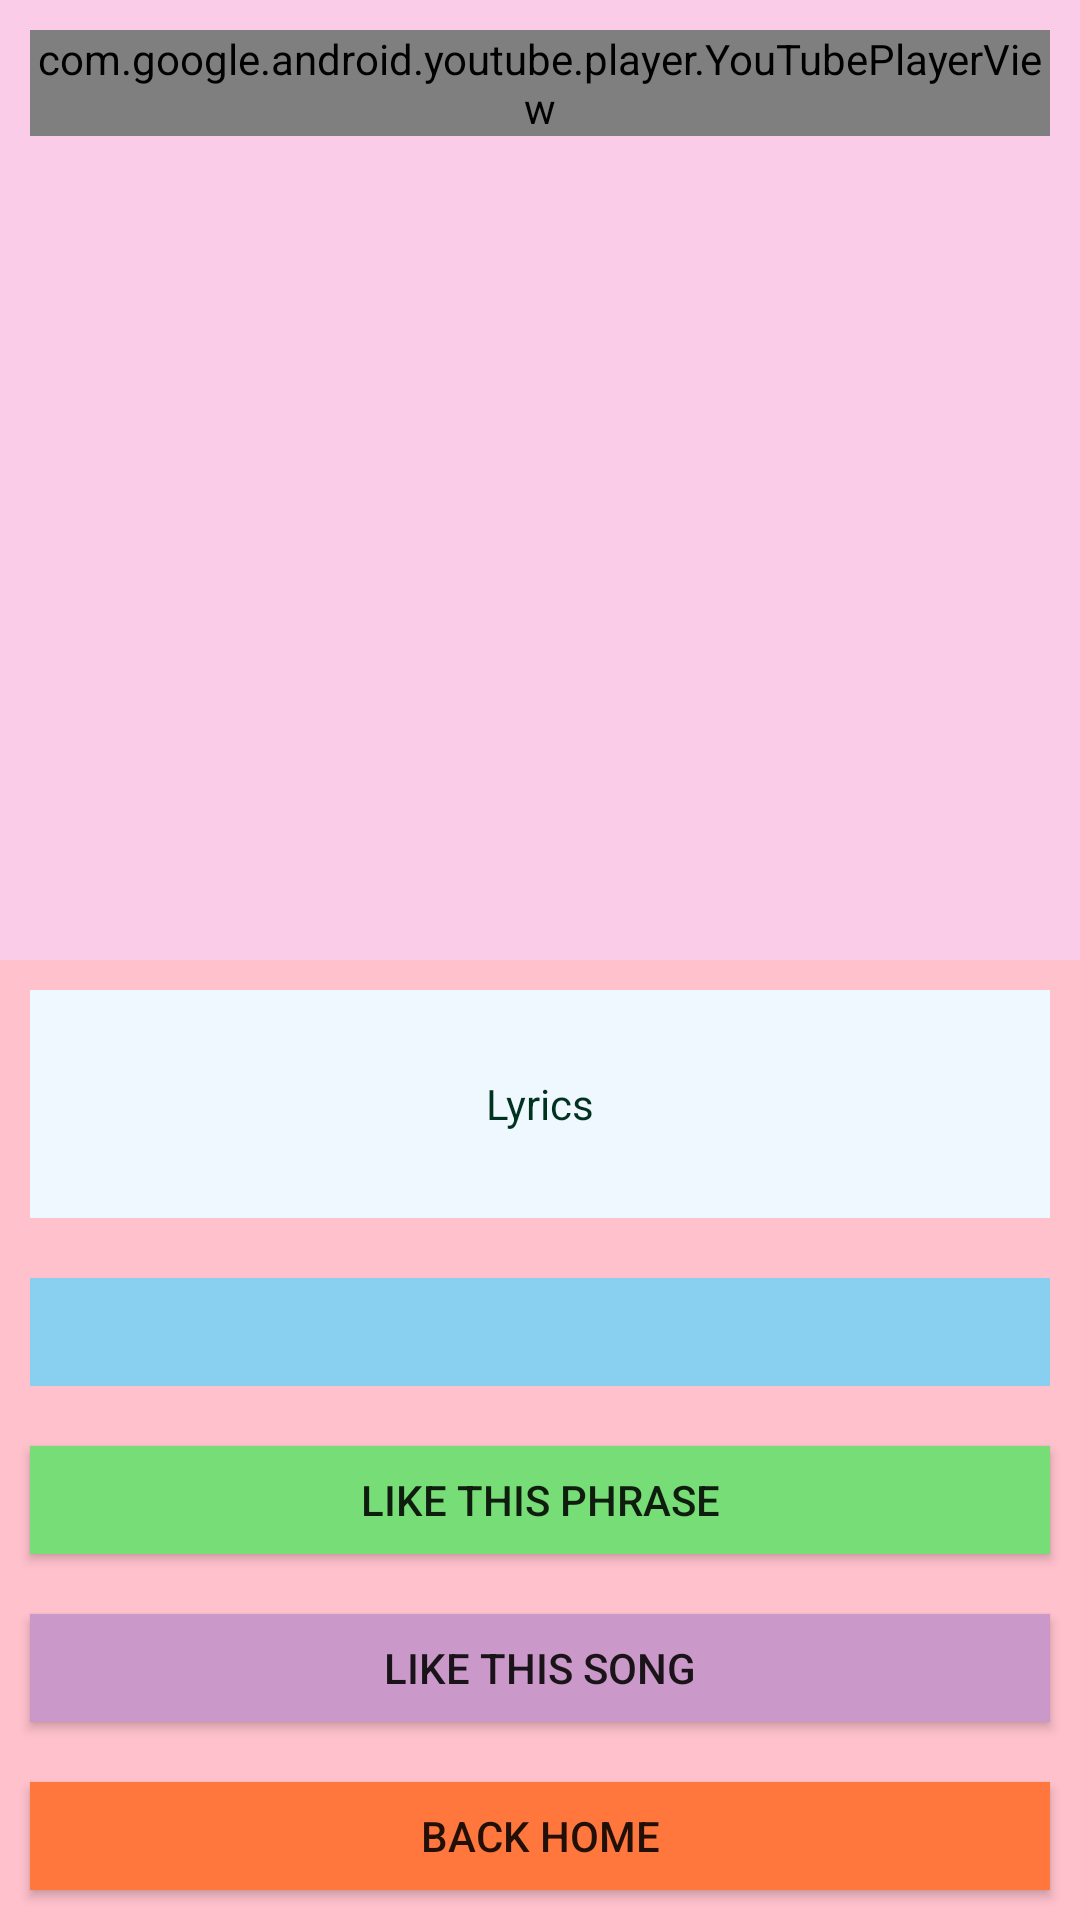

This screen was rendered from an Android layout file. Write that file and the resources it references.
<!-- AndroidManifest.xml: application theme AppTheme -->
<!-- res/layout/subactivity.xml -->
<?xml version="1.0" encoding="utf-8"?>
<LinearLayout xmlns:android="http://schemas.android.com/apk/res/android"
    xmlns:app="http://schemas.android.com/apk/res-auto"
    xmlns:tools="http://schemas.android.com/tools"
    android:layout_width="match_parent"
    android:layout_height="match_parent"
    android:orientation="vertical"
    android:weightSum="1"
    tools:context=".MainActivity">


    <LinearLayout
        android:layout_width="match_parent"
        android:layout_height="0dp"
        android:layout_weight="0.5"
        android:background="#FBCCE7"
        android:orientation="horizontal">



        <com.google.android.youtube.player.YouTubePlayerView
            android:id="@+id/youtube_player"
            android:layout_width="match_parent"
            android:layout_height="wrap_content"
            android:layout_margin="10dp"
            android:background="#ffff" />

    </LinearLayout>
    

    <LinearLayout
        android:layout_width="match_parent"
        android:layout_height="0dp"
        android:layout_weight="0.5"
        android:background="#FFC1CC"
        android:orientation="vertical"
        android:weightSum="1">
        

        <LinearLayout
            android:layout_width="match_parent"
            android:layout_height="0dp"
            android:layout_gravity="center"
            android:layout_weight="0.3">


            <TextView
                android:id="@+id/textView"
                android:layout_width="match_parent"
                android:layout_height="match_parent"
                android:layout_margin="10dp"
                android:background="#F0F8FF"
                android:gravity="center"
                android:text="Lyrics"
                android:textColor="#013220" />
            

        </LinearLayout>


        <LinearLayout
            android:layout_width="match_parent"
            android:layout_height="0dp"
            android:layout_weight="0.7"
            android:orientation="vertical"
            android:weightSum="1">


            <Spinner
                android:id="@+id/spinner"
                android:layout_width="match_parent"
                android:layout_height="0dp"
                android:layout_margin="10dp"
                android:layout_weight="0.25"
                android:background="#89CFF0"
                android:gravity="center" />


            <Button
                android:id="@+id/button2"
                android:layout_width="match_parent"
                android:layout_height="0dp"
                android:layout_margin="10dp"
                android:layout_weight="0.25"
                android:background="#77DD77"
                android:text="like this phrase" />

            <Button
                android:id="@+id/button3"
                android:layout_width="match_parent"
                android:layout_height="0dp"
                android:layout_margin="10dp"
                android:layout_weight="0.25"
                android:background="#CB99C9"
                android:text="like this song" />

            <Button
                android:id="@+id/button4"
                android:layout_width="match_parent"
                android:layout_height="0dp"
                android:layout_margin="10dp"
                android:layout_weight="0.25"
                android:background="#ff773d"
                android:text="Back home" />

        </LinearLayout>


    </LinearLayout>

</LinearLayout>
<!-- resources referenced by this layout -->
<resources>
  <style name="AppTheme" parent="Theme.AppCompat.Light.NoActionBar">
          
          <item name="colorPrimary">@color/colorPrimary</item>
          <item name="colorPrimaryDark">@color/colorPrimaryDark</item>
          <item name="colorAccent">@color/colorAccent</item>
      </style>
  <!-- not gathered from this repository: default colours our renderer supplied (Android Studio template values) -->
  <color name="colorPrimary">#FF6200EE</color>
  <color name="colorPrimaryDark">#FF3700B3</color>
  <color name="colorAccent">#FF03DAC5</color>
</resources>
